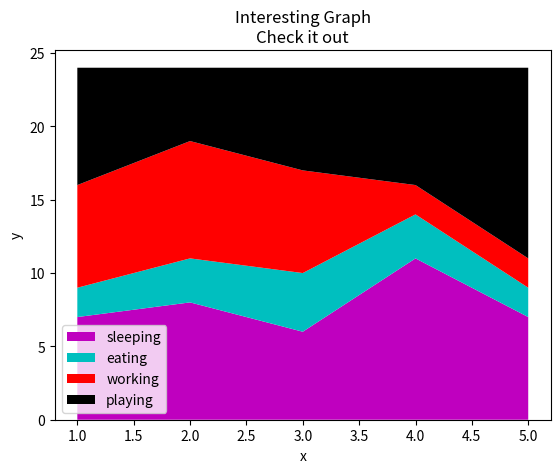

Write the Python code that produced this figure.
import matplotlib.pyplot as plt

days = [1, 2, 3, 4, 5]

sleeping = [7, 8, 6, 11, 7]
eating = [2, 3, 4, 3, 2]
working = [7, 8, 7, 2, 2]
playing = [8, 5, 7, 8, 13]

# plt.plot([], [], color='m', label='sleeping', linewidth=5)
# plt.plot([], [], color='c', label='eating', linewidth=5)
# plt.plot([], [], color='r', label='working', linewidth=5)
# plt.plot([], [], color='k', label='playing', linewidth=5)

# plt.stackplot(days, sleeping, eating, working, playing, colors=['m', 'c', 'r', 'k'])

plt.stackplot(days, sleeping, eating, working, playing, colors=['m', 'c', 'r', 'k'], labels=['sleeping', 'eating', 'working', 'playing'])

plt.xlabel('x')
plt.ylabel('y')
plt.title('Interesting Graph\nCheck it out')
plt.legend() # automatically creates legend using the labels passed to plt.plot calls (First Line and Second Line)
plt.show()
